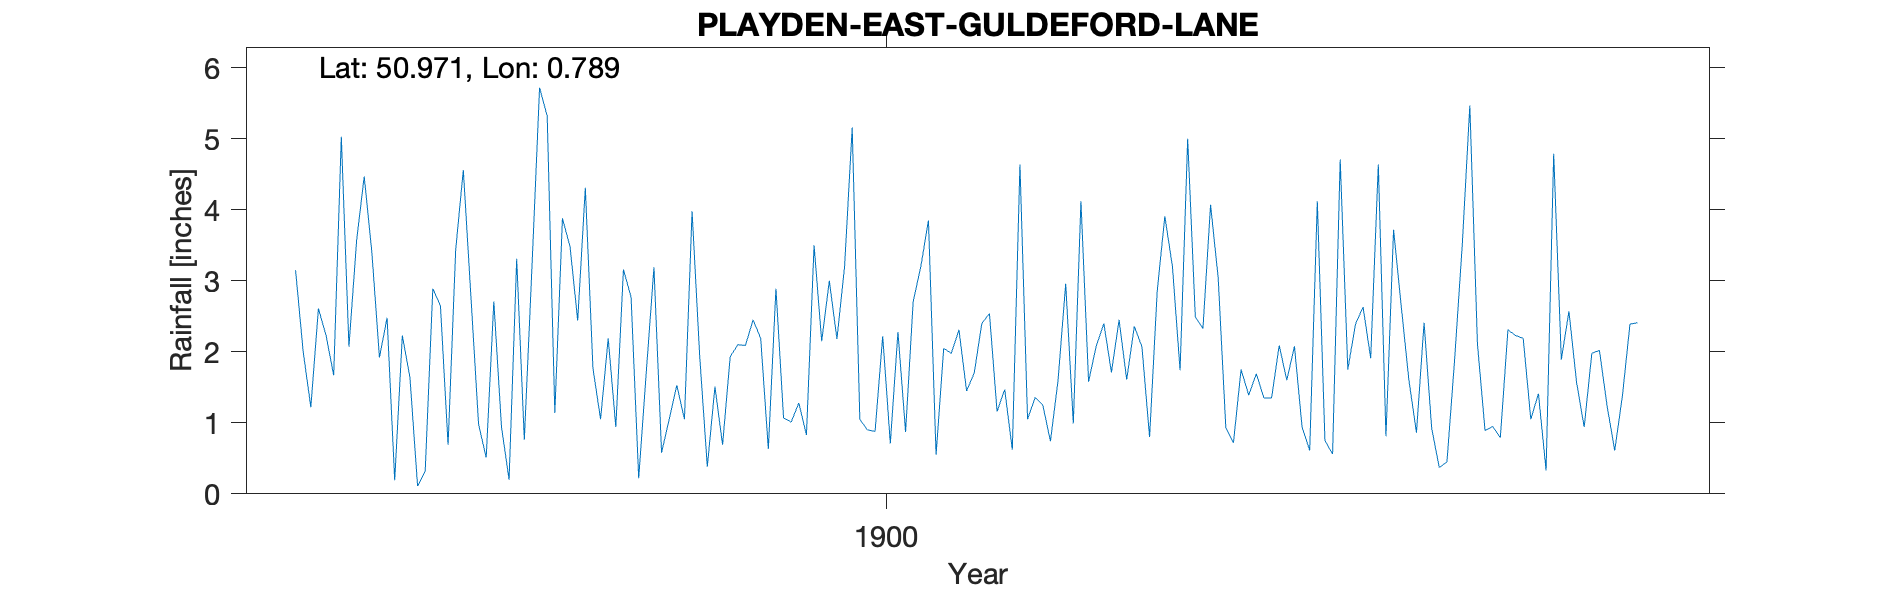

Source data for this figure (header and first rows):
PLAYDEN-EAST-GULDEFORD-LANE, , , , , , , , , , , , , , , , , , , , 
Grid ref, TQ9593522790, Long, 0.7894, Lat, 50.97, Elevation, 15, ft, , , , , , , , , , , , 
Station no, RR6749, , , , , , , , , , , , , , , , , , , 
, 1890, 1891, 1892, 1893, 1894, 1895, 1896, 1897, 1898, 1899, 1900, 1901, 1902, 1903, 1904, 1905, 1906, 1907, 1908, 1909
January, , , , , 3.15, 2.48, 0.98, 3.48, 0.58, 2.45, 3.2, 0.55, 1.05, 2.45, 4.07, 0.94, 3.72, 0.89, 1.57, 
February, , , , , 2, 0.19, 0.51, 2.44, 1.05, 2.19, 5.16, 2.05, 1.36, 1.61, 3.04, 0.61, 2.65, 0.95, 0.94, 
March, , , , , 1.22, 2.23, 2.71, 4.31, 1.53, 0.63, 1.05, 1.98, 1.25, 2.36, 0.93, 4.12, 1.61, 0.79, 1.98, 
April, , , , , 2.61, 1.64, 0.95, 1.77, 1.05, 2.89, 0.9, 2.31, 0.74, 2.07, 0.72, 0.75, 0.86, 2.31, 2.02, 
May, , , , , 2.23, 0.11, 0.2, 1.05, 3.98, 1.07, 0.88, 1.45, 1.6, 0.8, 1.75, 0.56, 2.41, 2.23, 1.24, 
June, , , , , 1.67, 0.32, 3.31, 2.19, 1.94, 1.01, 2.22, 1.7, 2.96, 2.85, 1.39, 4.71, 0.92, 2.19, 0.61, 
July, , , , , 5.03, 2.89, 0.76, 0.94, 0.38, 1.28, 0.71, 2.4, 0.99, 3.91, 1.69, 1.75, 0.37, 1.05, 1.37, 
August, , , , , 2.07, 2.65, 3.19, 3.16, 1.51, 0.83, 2.28, 2.54, 4.12, 3.2, 1.35, 2.39, 0.45, 1.41, 2.39, 
September, , , , , 3.56, 0.69, 5.72, 2.77, 0.69, 3.5, 0.87, 1.16, 1.58, 1.74, 1.35, 2.63, 1.88, 0.33, 2.41, 
October, , , , , 4.47, 3.44, 5.32, 0.22, 1.93, 2.15, 2.71, 1.47, 2.08, 5, 2.09, 1.91, 3.49, 4.79, , 
November, , , , , 3.41, 4.56, 1.14, 1.72, 2.1, 3, 3.2, 0.62, 2.4, 2.49, 1.6, 4.64, 5.47, 1.89, , 
December, , , , , 1.92, 2.77, 3.88, 3.19, 2.09, 2.18, 3.85, 4.64, 1.71, 2.33, 2.08, 0.81, 2.11, 2.57, , 
Total, , , , , 33.34, 23.97, 28.67, 27.24, 18.83, 23.18, 27.03, 22.87, 21.84, 30.81, 22.06, 25.82, 25.94, 21.4, , 
